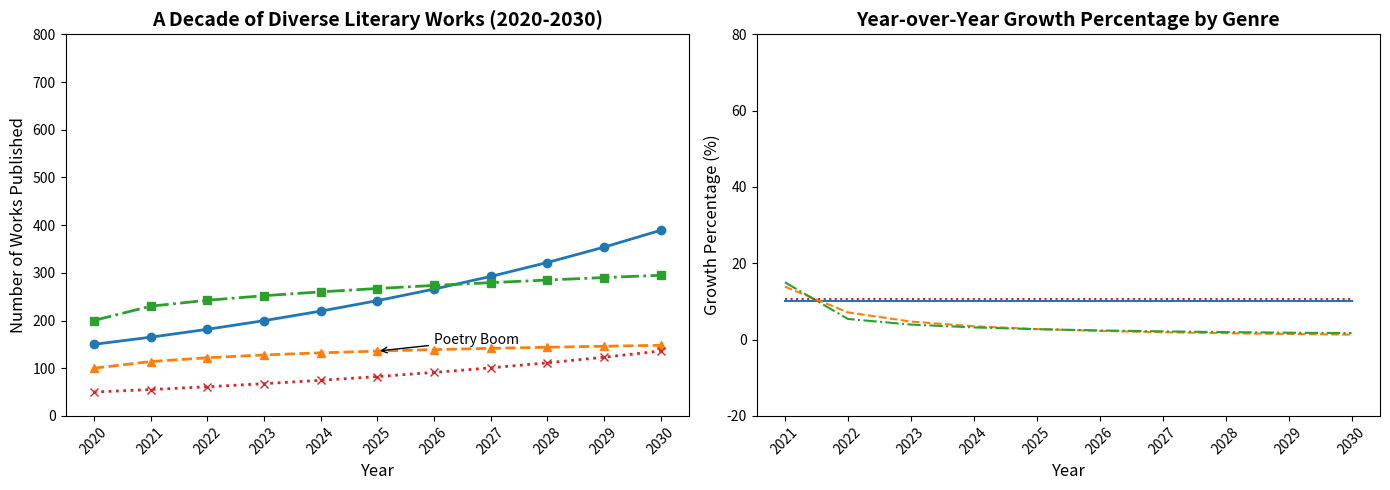

The matplotlib source for this figure:
import matplotlib.pyplot as plt
import numpy as np

years = np.arange(2020, 2031)

novels_published = 150 * (1.1 ** np.arange(len(years)))
poetry_published = 100 + 20 * np.log1p(np.arange(len(years)))
short_stories_published = 200 + 30 * np.sqrt(np.arange(len(years)))
essays_published = 50 * np.exp(0.1 * np.arange(len(years)))

fig, axs = plt.subplots(1, 2, figsize=(14, 5))

axs[0].plot(years, novels_published, color='#1f77b4', marker='o', linewidth=2, linestyle='-')
axs[0].plot(years, poetry_published, color='#ff7f0e', marker='^', linewidth=2, linestyle='--')
axs[0].plot(years, short_stories_published, color='#2ca02c', marker='s', linewidth=2, linestyle='-.')
axs[0].plot(years, essays_published, color='#d62728', marker='x', linewidth=2, linestyle=':')

axs[0].set_title('A Decade of Diverse Literary Works (2020-2030)', fontsize=14, fontweight='bold')
axs[0].set_xlabel('Year', fontsize=12)
axs[0].set_ylabel('Number of Works Published', fontsize=12)
axs[0].set_xticks(years)
axs[0].set_xticklabels(years, rotation=45)
axs[0].set_yticks(np.arange(0, 801, 100))
axs[0].annotate('Poetry Boom', xy=(2025, poetry_published[5]), xytext=(2026, 150),
                arrowprops=dict(facecolor='black', arrowstyle='->'), fontsize=10)

growth_novels = np.diff(novels_published) / novels_published[:-1] * 100
growth_poetry = np.diff(poetry_published) / poetry_published[:-1] * 100
growth_short_stories = np.diff(short_stories_published) / short_stories_published[:-1] * 100
growth_essays = np.diff(essays_published) / essays_published[:-1] * 100

growth_years = years[1:]

axs[1].plot(growth_years, growth_novels, color='#1f77b4', linestyle='-')
axs[1].plot(growth_years, growth_poetry, color='#ff7f0e', linestyle='--')
axs[1].plot(growth_years, growth_short_stories, color='#2ca02c', linestyle='-.')
axs[1].plot(growth_years, growth_essays, color='#d62728', linestyle=':')

axs[1].set_title('Year-over-Year Growth Percentage by Genre', fontsize=14, fontweight='bold')
axs[1].set_xlabel('Year', fontsize=12)
axs[1].set_ylabel('Growth Percentage (%)', fontsize=12)
axs[1].set_xticks(growth_years)
axs[1].set_xticklabels(growth_years, rotation=45)
axs[1].set_yticks(np.arange(-20, 81, 20))

plt.tight_layout()
plt.show()
